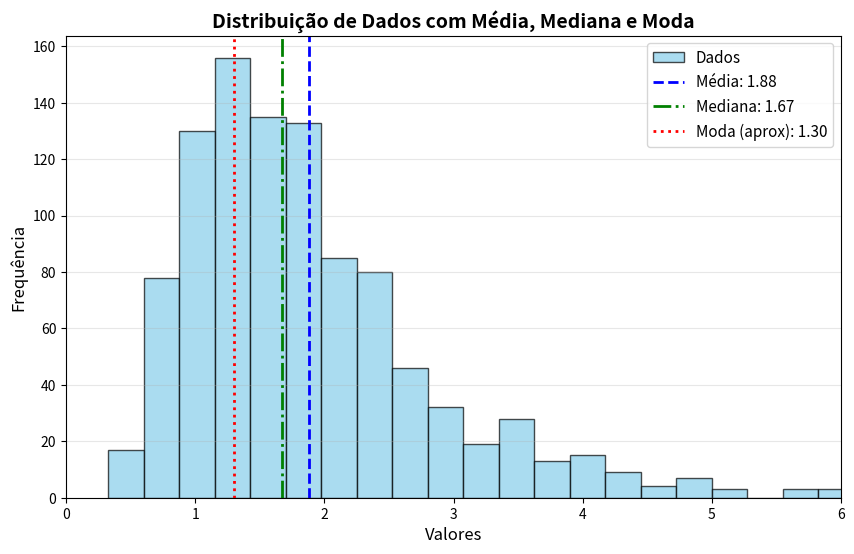

The script that saved this image:
"""Distribuição Log-Normal + média, mediana e moda.
CÓDIGO: gera 1000 amostras, calcula as 3 medidas e plota histograma + linhas verticais.
MATEMÁTICA: se Y ~ Normal(mu, sigma²), então X = exp(Y) ~ LogNormal(mu, sigma).
  f(x) = 1/(x*sigma*sqrt(2pi)) * exp(-(ln x - mu)²/(2*sigma²)), x > 0.
  Média = exp(mu + sigma²/2) | Mediana = exp(mu) | Moda = exp(mu - sigma²).
  Com assimetria à direita: moda < mediana < média (a média é puxada pela cauda).
"""
import numpy as np
import matplotlib.pyplot as plt
from scipy import stats

# 1. Gerar dados fictícios com assimetria (Distribuição Log-Normal)
# CÓDIGO: seed fixa p/ reprodutibilidade; mean/sigma são mu/sigma da Normal subjacente.
# MATEMÁTICA: mu=0.5, sigma=0.5 -> teórica: mediana=exp(0.5)~1.65,
#   média=exp(0.5+0.125)~1.87, moda=exp(0.5-0.25)~1.28.
np.random.seed(42)
dados = np.random.lognormal(mean=0.5, sigma=0.5, size=1000)

# 2. Calcular as medidas de tendência central
# CÓDIGO: mean = soma/n; median = valor central ordenado; mode = valor mais frequente.
# MATEMÁTICA: média x̄=(1/n)Σxᵢ (sensível a outliers); mediana=q50 (robusta);
#   moda=argmax f(x) (pico da distribuição). Em dados contínuos a prob. de empate é ~0,
#   por isso arredondamos a 1 casa -> histograma discreto implícito p/ estimar o pico.
media = np.mean(dados)
mediana = np.median(dados)

# Para dados contínuos, aproximamos a moda agrupando os valores próximos
dados_arredondados = np.round(dados, 1)
moda = stats.mode(dados_arredondados, keepdims=True).mode[0]

# 3. Criar a visualização com Matplotlib
# CÓDIGO: hist(bins=40) estima a densidade; axvline marca cada medida; xlim(0,6) corta
#   a cauda longa p/ focar no corpo da distribuição onde estão as 3 medidas.
plt.figure(figsize=(10, 6))

# Plotar o histograma dos dados
plt.hist(dados, bins=40, edgecolor='black', color='skyblue', alpha=0.7, label='Dados')

# Adicionar as linhas verticais para Média, Mediana e Moda
plt.axvline(media, color='blue', linestyle='dashed', linewidth=2, label=f'Média: {media:.2f}')
plt.axvline(mediana, color='green', linestyle='dashdot', linewidth=2, label=f'Mediana: {mediana:.2f}')
plt.axvline(moda, color='red', linestyle='dotted', linewidth=2, label=f'Moda (aprox): {moda:.2f}')

# Configurações estéticas do gráfico
plt.title('Distribuição de Dados com Média, Mediana e Moda', fontsize=14, fontweight='bold')
plt.xlabel('Valores', fontsize=12)
plt.ylabel('Frequência', fontsize=12)
plt.xlim(0, 6) # Limitando o eixo X para melhor visualização da cauda
plt.legend(fontsize=11)
plt.grid(axis='y', alpha=0.3)

# Exibir o gráfico
plt.show()
